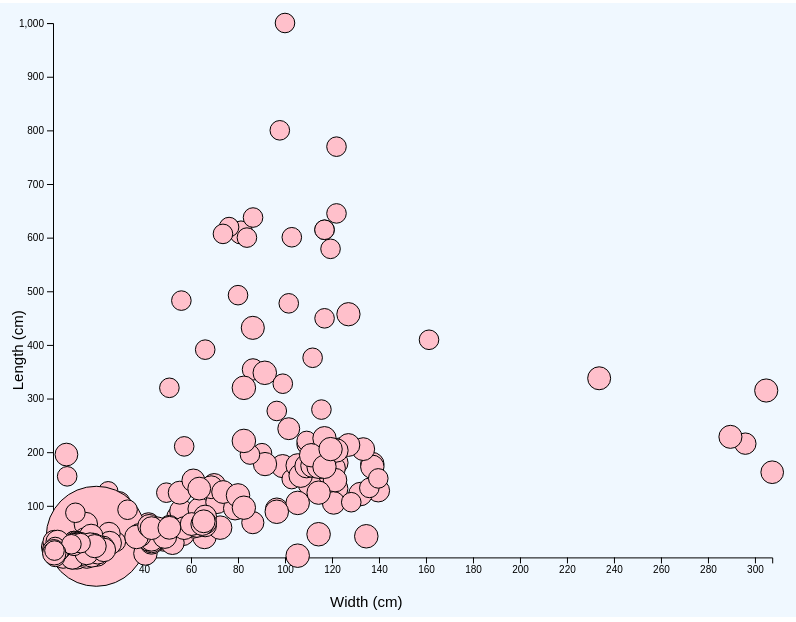
D3 v5 page, settled after 480 driven frames (8 s of simulated time); the page loaded 1 data file(s).


// ── main.js
/* CONSTANTS AND GLOBALS */
// const width = ,
//   height = ,
//   margin = ,
//   radius = ;

/* CONSTANTS AND GLOBALS */
const width = window.innerWidth * .8;
const height = window.innerHeight * .8;
const margin = { top: 20, bottom: 60, left: 60, right: 40 };

/* LOAD DATA */
d3.csv("../data/MoMA_distributions.csv", d3.autoType)
  .then(data => {
    console.log(data)

    /* SCALES */
    
    const xScale = d3.scaleLinear()
      .domain([d3.min(data,function(d){return d.Width;}), d3.max(data,function(d){return d.Width;})])
      .range([margin.left, width - margin.right])

    const yScale = d3.scaleLinear()
      .domain([d3.min(data,function(d){return d.Length;}), d3.max(data,function(d){return d.Length;})])
      .range([height - margin.bottom, margin.top])

    const xAxis = d3.axisBottom(xScale)
    const yAxis = d3.axisLeft(yScale)

    const radius = d3.scaleLinear()
      .domain([10, d3.max(data,function(d){return d.Lifespan;})])
      .range([10, 50])
     

    /* HTML ELEMENTS */
    
    const svg = d3.select("#container")
      .append("svg")
      .attr("height", height)
      .attr("width", width)
      .style("background-color", "aliceblue")
      .style("overflow", "visible")
    
    svg.append("g")
      .attr("transform", `translate(${0},${height - margin.bottom})`)
      .call(selection => selection.call(xAxis))

    svg.append("g")
      .attr("transform", `translate(${margin.left},${0})`)
      .call(selection => selection.call(yAxis))

    const circles = svg.selectAll("circle.art")
      .data(data, d => d.Title)
      .join("circle")
      .attr("class", "art")
      .attr("id", d => d.Title)
      .style("fill", "pink")
      .style("stroke", "black")
      .attr("r", d => radius(d.Lifespan))
      .attr("cx", d => xScale(d.Width))
      .attr("cy", d => yScale(d.Length))
  

    svg.append("text")
      .attr("x", -height / 2)
      .attr("y", margin.left / 2)
      .attr("transform", "rotate(-90)")
      .style("text-anchor", "end")
      .style("font-size", "15px")
      .text("Length (cm)");

      svg.append("text")
      .attr("x", width / 2)
      .attr("y", height - margin.bottom + 50)
      .style("text-anchor", "end")
      .style("font-size", "15px")
      .text("Width (cm)");

  });

### data: ../data/MoMA_distributions.csv
?Title, Artist, ConstituentID, ArtistBio, Nationality, BeginDate, EndDate, Lifespan, Gender, Date, Length, Width
Rain Drapery Fabric, Alexander Girard, 7333, (American, 1907–1993), (American), 1907, 1993, 86, (Male), 1953, 174, 99
Rain (furnishing fabric), Alexander Girard, 7333, (American, 1907–1993), (American), 1907, 1993, 86, (Male), 1953, 134.6, 113
Harlequin Printed Fabric, S.M. Hexter Company, 9206, , (), 0, 0, 0, (), c. 1955, 137.2, 111.8
Circles, Alexander Girard, 7333, (American, 1907–1993), (American), 1907, 1993, 86, (Male), 1951, 210.8, 113
Abacus (Furnishing fabric), Paul Rand, 4809, (American, 1914–1996), (American), 1914, 1996, 82, (Male), c.1946, 135.9, 113
Basics (Drapery fabric), Martin, 7341, (Nationality unknown), (Nationality unknown), 0, 0, 0, (Male), c. 1953, 149.9, 102.9
Border Riff #3 Sheer Fabric, Ross Littell, 3570, (American, 1924–2000), (American), 1924, 2000, 76, (Male), c. 1948, 163.8, 116.8
Multicolored Squares, Alexander Girard, 7333, (American, 1907–1993), (American), 1907, 1993, 86, (Male), c. 1952, 158.8, 118.1
Sheer Fabric Sample, Alexander Girard, 7333, (American, 1907–1993), (American), 1907, 1993, 86, (Male), c. 1952, 180.3, 121.9
Cassius (Casement cloth), Emily Belding, 7329, (American, 1904–1999), (American), 1904, 1999, 95, (Female), c. 1954, 170.2, 120.7
Ovals #2 textile (Drapery fabric), Joel Robinson, 7348, (American, 1915 – 2012), (American), 1915, 2012, 97, (Male), 1954–1955, 158.7, 114.3
Triad, Eszter Haraszty, 7336, (American, born Hungary. 1920–1994), (American), 1920, 1994, 74, (Female), c. 1951, 163.8, 114.3
Triad, Eszter Haraszty, 7336, (American, born Hungary. 1920–1994), (American), 1920, 1994, 74, (Female), c. 1951, 151.8, 111.8
Triad, Eszter Haraszty, 7336, (American, born Hungary. 1920–1994), (American), 1920, 1994, 74, (Female), c. 1951, 155, 113
Stone on Stone, Vera (Vera Neumann), 7364, (American, 1909–1993), (American), 1909, 1993, 84, (Female), c. 1950, 174, 109.2
Trapeze, Gretl Wollner, Leo Wollner, 7365, 37596, (Austrian, 1920–2006) (Austrian, 1925–19…, (Austrian) (Austrian), 0, 0, 0, (Female) (), c. 1955, 180.3, 114.3
Banda, Angelo Testa, 7357, (American, 1921–1984), (American), 1921, 1984, 63, (Male), c. 1949, 146, 113
Banda, Angelo Testa, 7357, (American, 1921–1984), (American), 1921, 1984, 63, (Male), c. 1949, 132.1, 116.8
Tracy Sheer Fabric, Eszter Haraszty, 7336, (American, born Hungary. 1920–1994), (American), 1920, 1994, 74, (Female), 1952, 139.7, 110.5
Square Dance Sail Cloth, Vera (Vera Neumann), 7364, (American, 1909–1993), (American), 1909, 1993, 84, (Female), c. 1950, 185.4, 114.3
Decorated Panel, Lynn Alexander, 7327, (American, 1920–1963), (American), 1920, 1963, 43, (Female), c. 1954, 354.3, 86.36
Upholstery Fabric Sample, Marli Ehrman, 1694, (American, born Germany. 1904–1982), (American), 1904, 1982, 78, (Female), Before 1975, 82.5, 59
Upholstery Fabric Sample, Marli Ehrman, 1694, (American, born Germany. 1904–1982), (American), 1904, 1982, 78, (Female), Before 1975, 93.3, 96.5
Casement cloth, Marianne Strengell, 5692, (American, born Finnish. 1909–1998), (American), 1909, 1998, 89, (Female), 1940s, 67.3, 62.23
Casement Cloth, Marianne Strengell, 5692, (American, born Finnish. 1909–1998), (American), 1909, 1998, 89, (Female), c. 1940, 78.8, 54.61
Casement cloth, Marianne Strengell, 5692, (American, born Finnish. 1909–1998), (American), 1909, 1998, 89, (Female), 1940s, 66, 62.23
Upholstery Fabric, Marianne Strengell, 5692, (American, born Finnish. 1909–1998), (American), 1909, 1998, 89, (Female), 1950s, 90.17, 55.88
Sample Blanket Showing Three Weaves, Dorothy Liebes, 7344, (American, 1899–1972), (American), 1899, 1972, 73, (Female), c. 1946, 66, 41.91
Drapery fabric, Dorothy Liebes, 7344, (American, 1899–1972), (American), 1899, 1972, 73, (Female), c. 1946, 94, 63.5
Mexican plaid woven textile, Dorothy Liebes, 7344, (American, 1899–1972), (American), 1899, 1972, 73, (Female), c. 1940, 128.3, 139.7
Upholstery textile, Dorothy Liebes, 7344, (American, 1899–1972), (American), 1899, 1972, 73, (Female), c.1930-1947, 61, 50.8
Upholstery Fabric, Marli Ehrman, 1694, (American, born Germany. 1904–1982), (American), 1904, 1982, 78, (Female), c. 1947, 132.1, 121.9
Stacatto Printed Fabric, Yvonne Delattre, 7330, (Swiss), (Swiss), 0, 0, 0, (Female), c. 1946, 198.1, 90.2
Shades and Tints (Drapery fabric), Emily Belding, 7329, (American, 1904–1999), (American), 1904, 1999, 95, (Female), c. 1954, 175.3, 105.4
Shades and Tints (Drapery fabric), Emily Belding, 7329, (American, 1904–1999), (American), 1904, 1999, 95, (Female), c. 1954, 156.2, 106.7
Handwoven Fabric, Emily Belding, 7329, (American, 1904–1999), (American), 1904, 1999, 95, (Female), c. 1955, 104.8, 29.2
Handwoven Scarf Material, Emily Belding, 7329, (American, 1904–1999), (American), 1904, 1999, 95, (Female), c. 1955, 109.2, 26
Printed Textile, Marianne Strengell, 5692, (American, born Finnish. 1909–1998), (American), 1909, 1998, 89, (Female), 1950s, 177.8, 91.5
Casement Fabric, Jack Lenor Larsen, 7338, (American, born 1927), (American), 1927, 0, 0, (Male), 1949, 214.6, 109.2
Leather Cloth Upholstery Fabric, Jack Lenor Larsen, 7338, (American, born 1927), (American), 1927, 0, 0, (Male), 1955, 276.9, 96.5
Interplay Casement Fabric, Jack Lenor Larsen, 7338, (American, born 1927), (American), 1927, 0, 0, (Male), 1960, 208.3, 123.2
Upholstery textile, Dorothy Liebes, 7344, (American, 1899–1972), (American), 1899, 1972, 73, (Female), c. 1946, 105.4, 120.7
Campagna (Furnishing fabric), Angelo Testa, 7357, (American, 1921–1984), (American), 1921, 1984, 63, (Male), 1951, 68.6, 86.3
Drapery Material Sample, Anni Albers, 96, (American, born Germany. 1899–1994), (American), 1899, 1994, 95, (Female), 1945, 105.4, 105.4
Cleaver, Charles D. Briddell, 772, (American), (American), 0, 0, 0, (Male), c. 1944-47, 28.9, 10.8
Drapery Material, Anni Albers, 96, (American, born Germany. 1899–1994), (American), 1899, 1994, 95, (Female), c. 1948, 174, 109.2
Oceana Serving Tray, Russel Wright, 6460, (American, 1904–1976), (American), 1904, 1976, 72, (Male), 1931, 49.8, 11.5
… [head cut at 6 KiB]